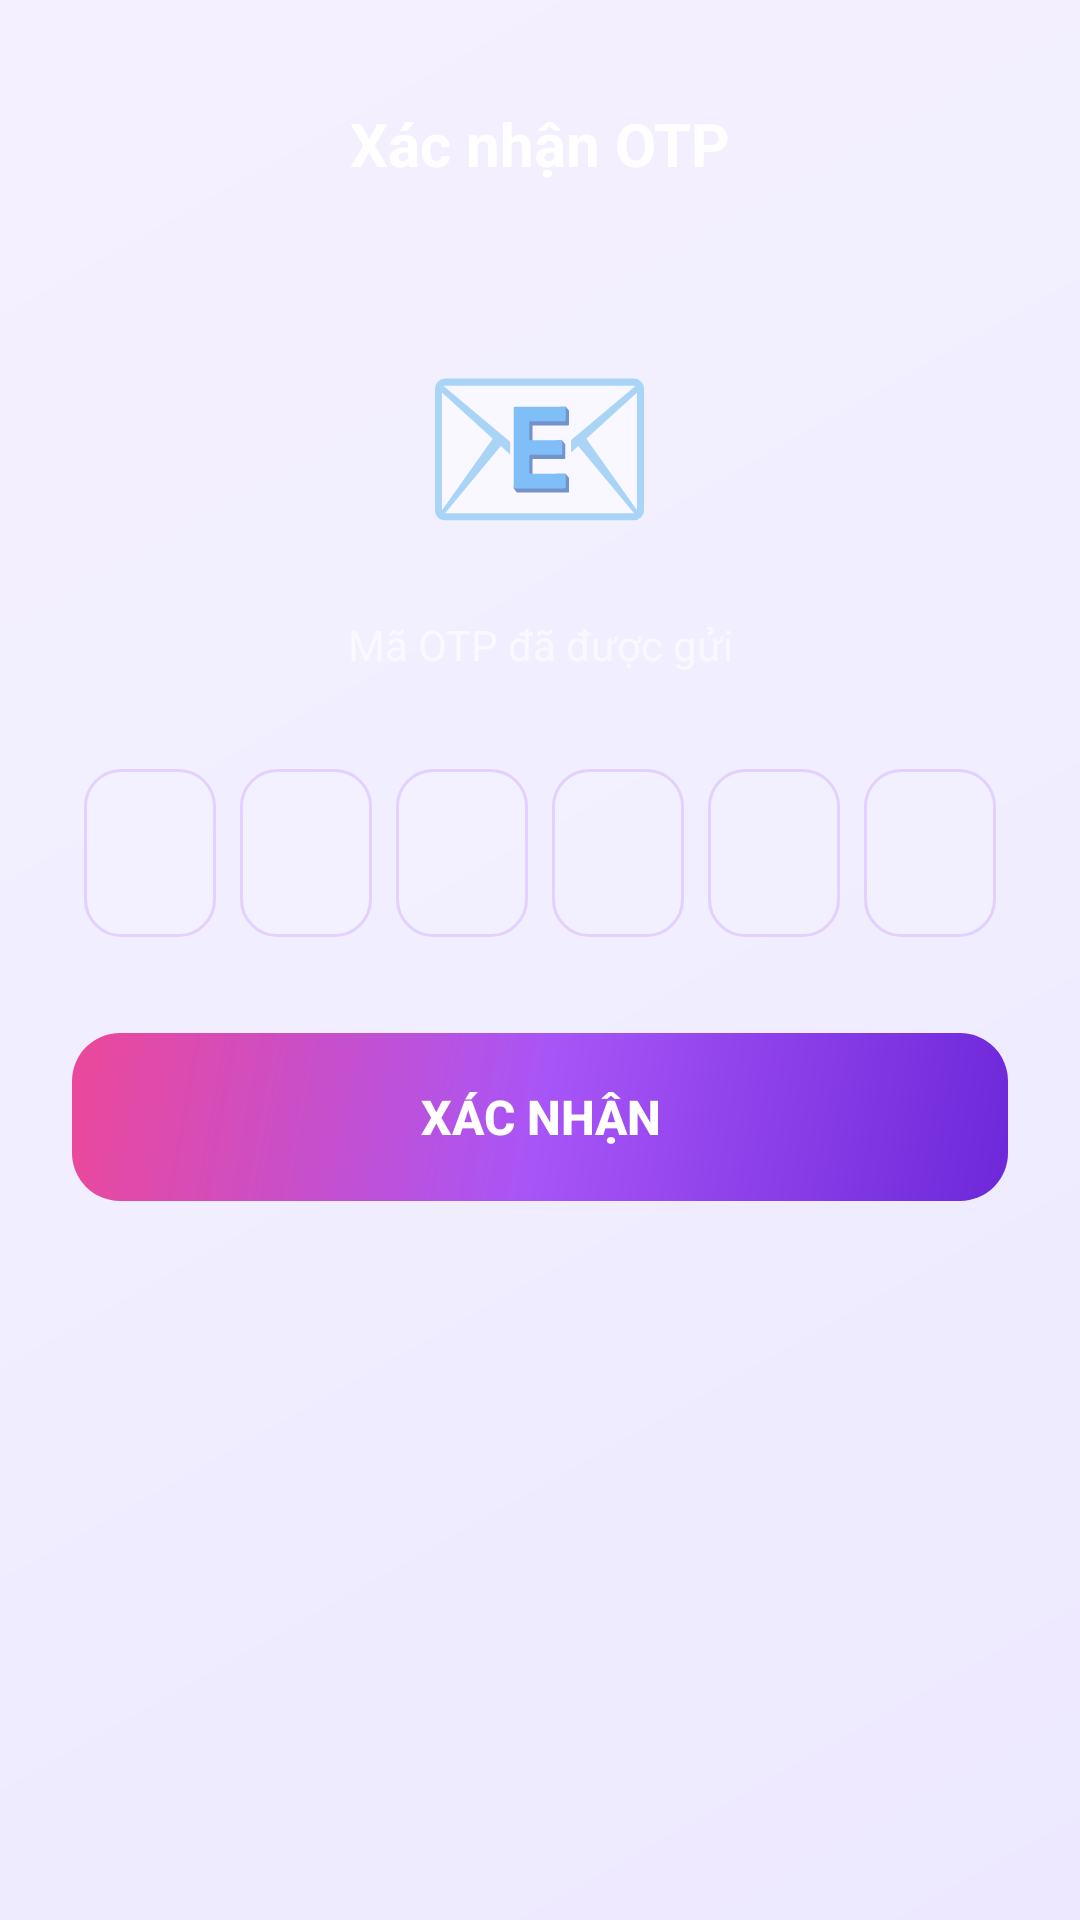

Reconstruct the res/layout file that produces this screen, plus the resources it refers to.
<!-- AndroidManifest.xml: application theme Theme.FlashcardApp -->
<!-- res/layout/fragment_verify_otp.xml -->
<?xml version="1.0" encoding="utf-8"?>
<LinearLayout xmlns:android="http://schemas.android.com/apk/res/android"
    android:layout_width="match_parent" android:layout_height="match_parent"
    android:orientation="vertical" android:padding="24dp" android:paddingTop="20dp"
    android:background="@drawable/bg_gradient_dark">
    <LinearLayout android:layout_width="match_parent" android:layout_height="48dp" android:orientation="horizontal" android:gravity="center_vertical" android:layout_marginBottom="32dp">
        <ImageButton android:id="@+id/btnBack" android:layout_width="40dp" android:layout_height="40dp" android:src="@drawable/ic_arrow_back" android:background="@drawable/bg_icon_btn" android:tint="@color/white"/>
        <TextView android:layout_width="0dp" android:layout_height="wrap_content" android:layout_weight="1" android:text="Xác nhận OTP" android:textColor="@color/white" android:textSize="20sp" android:textStyle="bold" android:gravity="center"/>
        <View android:layout_width="40dp" android:layout_height="40dp"/>
    </LinearLayout>
    <TextView android:layout_width="wrap_content" android:layout_height="wrap_content" android:layout_gravity="center_horizontal" android:text="📧" android:textSize="64sp" android:layout_marginBottom="16dp"/>
    <TextView android:id="@+id/tvEmail" android:layout_width="match_parent" android:layout_height="wrap_content" android:text="Mã OTP đã được gửi" android:textColor="#99FFFFFF" android:textSize="14sp" android:gravity="center" android:layout_marginBottom="32dp"/>
    <LinearLayout android:layout_width="match_parent" android:layout_height="wrap_content" android:orientation="horizontal" android:gravity="center" android:layout_marginBottom="32dp">
        <com.google.android.material.textfield.TextInputEditText android:id="@+id/etOtp1" android:layout_width="44dp" android:layout_height="56dp" android:background="@drawable/bg_otp_box" android:gravity="center" android:inputType="number" android:maxLength="1" android:textColor="@color/white" android:textSize="22sp" android:textStyle="bold" android:layout_marginHorizontal="4dp"/>
        <com.google.android.material.textfield.TextInputEditText android:id="@+id/etOtp2" android:layout_width="44dp" android:layout_height="56dp" android:background="@drawable/bg_otp_box" android:gravity="center" android:inputType="number" android:maxLength="1" android:textColor="@color/white" android:textSize="22sp" android:textStyle="bold" android:layout_marginHorizontal="4dp"/>
        <com.google.android.material.textfield.TextInputEditText android:id="@+id/etOtp3" android:layout_width="44dp" android:layout_height="56dp" android:background="@drawable/bg_otp_box" android:gravity="center" android:inputType="number" android:maxLength="1" android:textColor="@color/white" android:textSize="22sp" android:textStyle="bold" android:layout_marginHorizontal="4dp"/>
        <com.google.android.material.textfield.TextInputEditText android:id="@+id/etOtp4" android:layout_width="44dp" android:layout_height="56dp" android:background="@drawable/bg_otp_box" android:gravity="center" android:inputType="number" android:maxLength="1" android:textColor="@color/white" android:textSize="22sp" android:textStyle="bold" android:layout_marginHorizontal="4dp"/>
        <com.google.android.material.textfield.TextInputEditText android:id="@+id/etOtp5" android:layout_width="44dp" android:layout_height="56dp" android:background="@drawable/bg_otp_box" android:gravity="center" android:inputType="number" android:maxLength="1" android:textColor="@color/white" android:textSize="22sp" android:textStyle="bold" android:layout_marginHorizontal="4dp"/>
        <com.google.android.material.textfield.TextInputEditText android:id="@+id/etOtp6" android:layout_width="44dp" android:layout_height="56dp" android:background="@drawable/bg_otp_box" android:gravity="center" android:inputType="number" android:maxLength="1" android:textColor="@color/white" android:textSize="22sp" android:textStyle="bold" android:layout_marginHorizontal="4dp"/>
    </LinearLayout>
    <Button android:id="@+id/btnVerify" android:layout_width="match_parent" android:layout_height="56dp" android:text="Xác nhận" android:textColor="@color/white" android:textSize="16sp" android:textStyle="bold" android:background="@drawable/bg_btn_gradient" android:stateListAnimator="@null"/>
</LinearLayout>
<!-- resources referenced by this layout -->
<resources>
  <color name="white">#FFFFFF</color>
  <!-- drawable bg_btn_gradient (drawable) -->
  <?xml version="1.0" encoding="utf-8"?>
  <shape xmlns:android="http://schemas.android.com/apk/res/android" android:shape="rectangle">
      <gradient
          android:startColor="#6D28D9"
          android:centerColor="#A855F7"
          android:endColor="#EC4899"
          android:angle="135"/>
      <corners android:radius="16dp"/>
  </shape>
  <!-- drawable bg_gradient_dark (drawable) -->
  <?xml version="1.0" encoding="utf-8"?>
  <shape xmlns:android="http://schemas.android.com/apk/res/android">
      <gradient
          android:startColor="#EDE8FF"
          android:centerColor="#F0EEFF"
          android:endColor="#F5F0FF"
          android:angle="135"/>
  </shape>
  <!-- drawable bg_otp_box (drawable) -->
  <?xml version="1.0" encoding="utf-8"?>
  <shape xmlns:android="http://schemas.android.com/apk/res/android" android:shape="rectangle">
      <solid android:color="#1AFFFFFF"/>
      <stroke android:width="1dp" android:color="#33A855F7"/>
      <corners android:radius="12dp"/>
  </shape>
  <style name="Theme.FlashcardApp" parent="Theme.MaterialComponents.DayNight.NoActionBar">
          <item name="colorPrimary">@color/purple_500</item>
          <item name="colorPrimaryVariant">@color/purple_600</item>
          <item name="colorOnPrimary">@color/white</item>
          <item name="colorSecondary">@color/pink_500</item>
          <item name="colorSecondaryVariant">@color/pink_600</item>
          <item name="colorOnSecondary">@color/white</item>
          <item name="android:colorBackground">@color/bg_surface</item>
          <item name="colorSurface">@color/bg_card_surface</item>
          <item name="colorOnBackground">@color/text_primary</item>
          <item name="colorOnSurface">@color/text_primary</item>
          <item name="colorError">@color/wrong_red</item>
          <item name="android:statusBarColor">@color/bg_surface</item>
          <item name="android:navigationBarColor">@color/nav_bg_adaptive</item>
      </style>
  <color name="purple_500">#A855F7</color>
  <color name="purple_600">#9333EA</color>
  <color name="pink_500">#EC4899</color>
  <color name="pink_600">#DB2777</color>
  <color name="bg_surface">#EDE8FF</color>
  <color name="bg_card_surface">#FFFFFF</color>
  <color name="text_primary">#1A1A2E</color>
  <color name="wrong_red">#EF4444</color>
  <color name="nav_bg_adaptive">#FFFFFF</color>
</resources>
